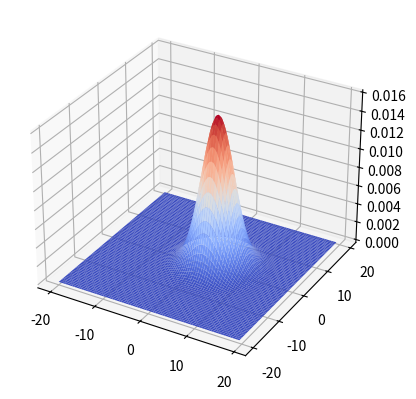

The matplotlib source for this figure:
import numpy as np
import matplotlib.pyplot as plt
from mpl_toolkits.mplot3d import axes3d
from matplotlib import cm
 
fig = plt.figure()
ax = fig.add_subplot(111, projection='3d')
  
x = y = np.arange(-20, 20, 0.5)
X, Y = np.meshgrid(x, y)
   
mu = np.array([3,1])
sigma = np.array([[10,0], [0,10]])
    
det = np.linalg.det(sigma)
inv_sigma = np.linalg.inv(sigma)
      
def f(x, y):
   x_c = np.array([x, y]) - mu
   return np.exp(- x_c.dot(inv_sigma).dot(x_c[np.newaxis, :].T) / 2.0) / (2*np.pi*np.sqrt(det))
               
Z = np.vectorize(f)(X,Y)
                
ax.plot_surface(X, Y, Z, rstride=1, cstride=1, cmap=cm.coolwarm)
plt.show()

